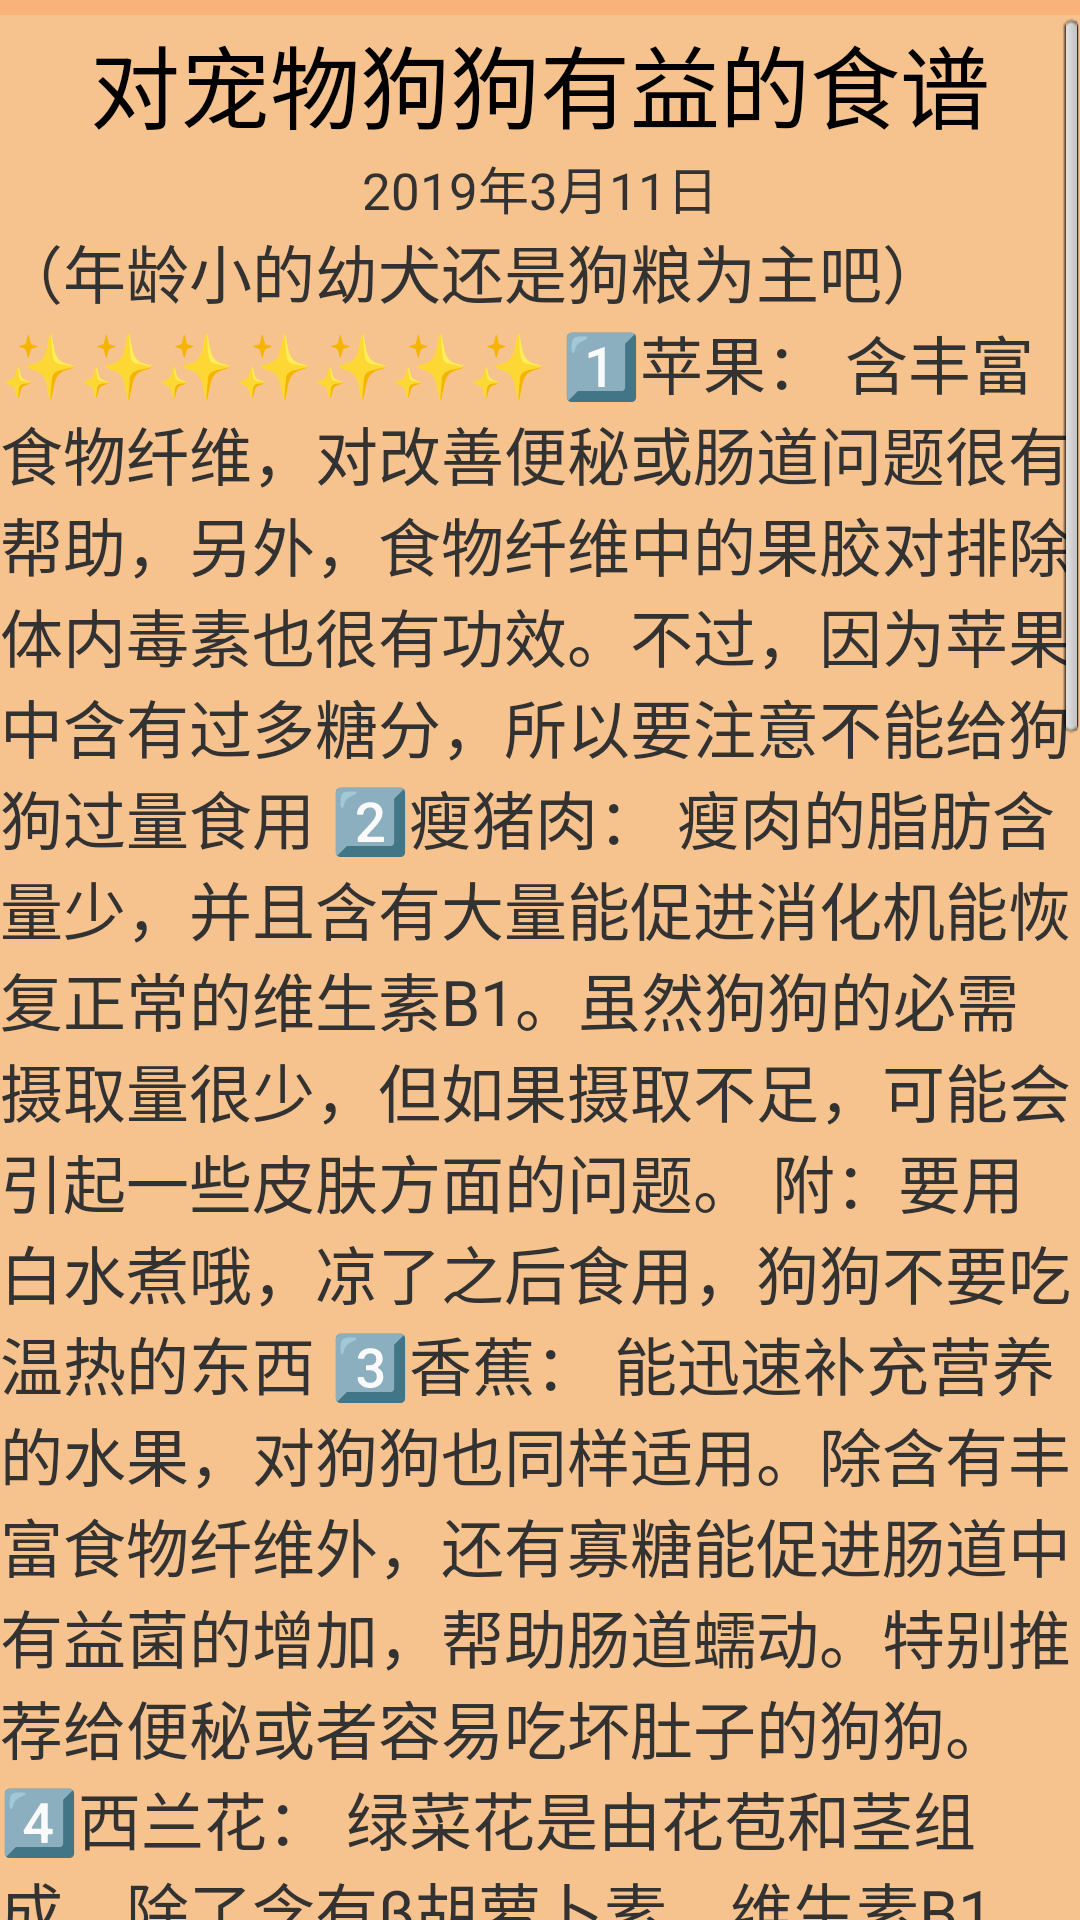

Android layout source for this screen:
<!-- AndroidManifest.xml: application theme android:Theme.Light -->
<!-- res/layout/new1.xml -->
<?xml version="1.0" encoding="utf-8"?>

<LinearLayout xmlns:android="http://schemas.android.com/apk/res/android"
    android:layout_width="match_parent"
    android:layout_height="match_parent"
    xmlns:app="http://schemas.android.com/apk/res-auto"
    android:orientation="vertical"
    android:background="@color/back_theme_yellow">

<ScrollView
    android:layout_width="match_parent"
    android:layout_height="match_parent"
    android:layout_marginTop="5dp"
    android:background="#51ede3b7">
    <LinearLayout
        android:layout_width="match_parent"
        android:layout_height="match_parent"
        android:orientation="vertical">
        <TextView
            android:layout_width="match_parent"
            android:layout_height="45dp"
            android:text="@string/ad01"
            android:textSize="30dp"
            android:gravity="center"
            android:textColor="@color/black"/>
        <TextView
            android:layout_width="match_parent"
            android:layout_height="25dp"
            android:text="@string/ad001"
            android:textSize="17dp"
            android:gravity="center"/>

    <TextView
        android:layout_width="match_parent"
        android:layout_height="match_parent"
        android:textSize="21dp"
        android:text="@string/ad011"/>
    </LinearLayout>
</ScrollView>
</LinearLayout>
<!-- resources referenced by this layout -->
<resources>
  <color name="back_theme_yellow">#fab27b</color>
  <color name="black">#000000</color>
  <string name="ad001">2019年3月11日</string>
  <string name="ad01">对宠物狗狗有益的食谱</string>
  <string name="ad011">         （年龄小的幼犬还是狗粮为主吧）✨✨✨✨✨✨✨
  1⃣️苹果：
  含丰富食物纤维，对改善便秘或肠道问题很有帮助，另外，食物纤维中的果胶对排除体内毒素也很有功效。不过，因为苹果中含有过多糖分，所以要注意不能给狗狗过量食用
  2⃣️瘦猪肉：
  瘦肉的脂肪含量少，并且含有大量能促进消化机能恢复正常的维生素B1。虽然狗狗的必需摄取量很少，但如果摄取不足，可能会引起一些皮肤方面的问题。
  附：要用白水煮哦，凉了之后食用，狗狗不要吃温热的东西
  3⃣️香蕉：
  能迅速补充营养的水果，对狗狗也同样适用。除含有丰富食物纤维外，还有寡糖能促进肠道中有益菌的增加，帮助肠道蠕动。特别推荐给便秘或者容易吃坏肚子的狗狗。
  4⃣️西兰花：
  绿菜花是由花苞和茎组成，除了含有β胡萝卜素、维生素B1、B2、C之外，还含有铁及食物纤维，是十分具有营养价值的食物。特别是茎的部分纤维含量非常丰富。
  附：要用白水煮哦，凉了之后食用，狗狗不要吃温热的东西
  5⃣️鸡胸肉：
  当胃肠等消化器官比较虚弱时，食用高蛋白低热量的鸡胸肉是最适合的。鸡胸肉不含多余的脂肪，特别是对于节食中的狗狗来说，是补充动物性蛋白质不可缺少的食材。
  附：要用白水煮哦，凉了之后食用，狗狗不要吃温热的东西
  6⃣️南瓜：
  南瓜容易产生饱腹感，除了纤维丰富外，还含有维生素B2、B12、维生素C及胡萝卜素等各种营养素。其中维生素B2能预防贫血。南瓜对改善便秘也很有效果。
  附：要用白水煮哦，凉了之后食用，狗狗不要吃温热的东西
  7⃣️红薯：
  薯类含有丰富的维生素C及食物纤维，其中又以红薯中所含的食物纤维含量最高。尤其是红薯中所含的黏液蛋白，对排出堆积在肠道中的排泄特特别有效。
  附：要用白水煮哦，凉了之后食用，狗狗不要吃温热的东西
  8⃣️胡萝卜：
  以含有丰富的β胡萝卜素著称，矿物质和维生素含量也很丰富，并且具有高度的净化作用，能够有效净化胃肠及肝脏。此外，对预防癌症及食欲不振、心脏病也有效果。
  附：要用白水煮哦，凉了之后食用，狗狗不要吃温热的东西。也可生吃
  9⃣️油菜：
  油菜是维生素含量丰富的蔬菜。狗狗和人一样都必须从食物中摄取维生素。据说油菜对食欲不振或者皮肤炎具有相当的疗效，对帮助体内机能活动顺畅也有相当的效果。</string>
</resources>
